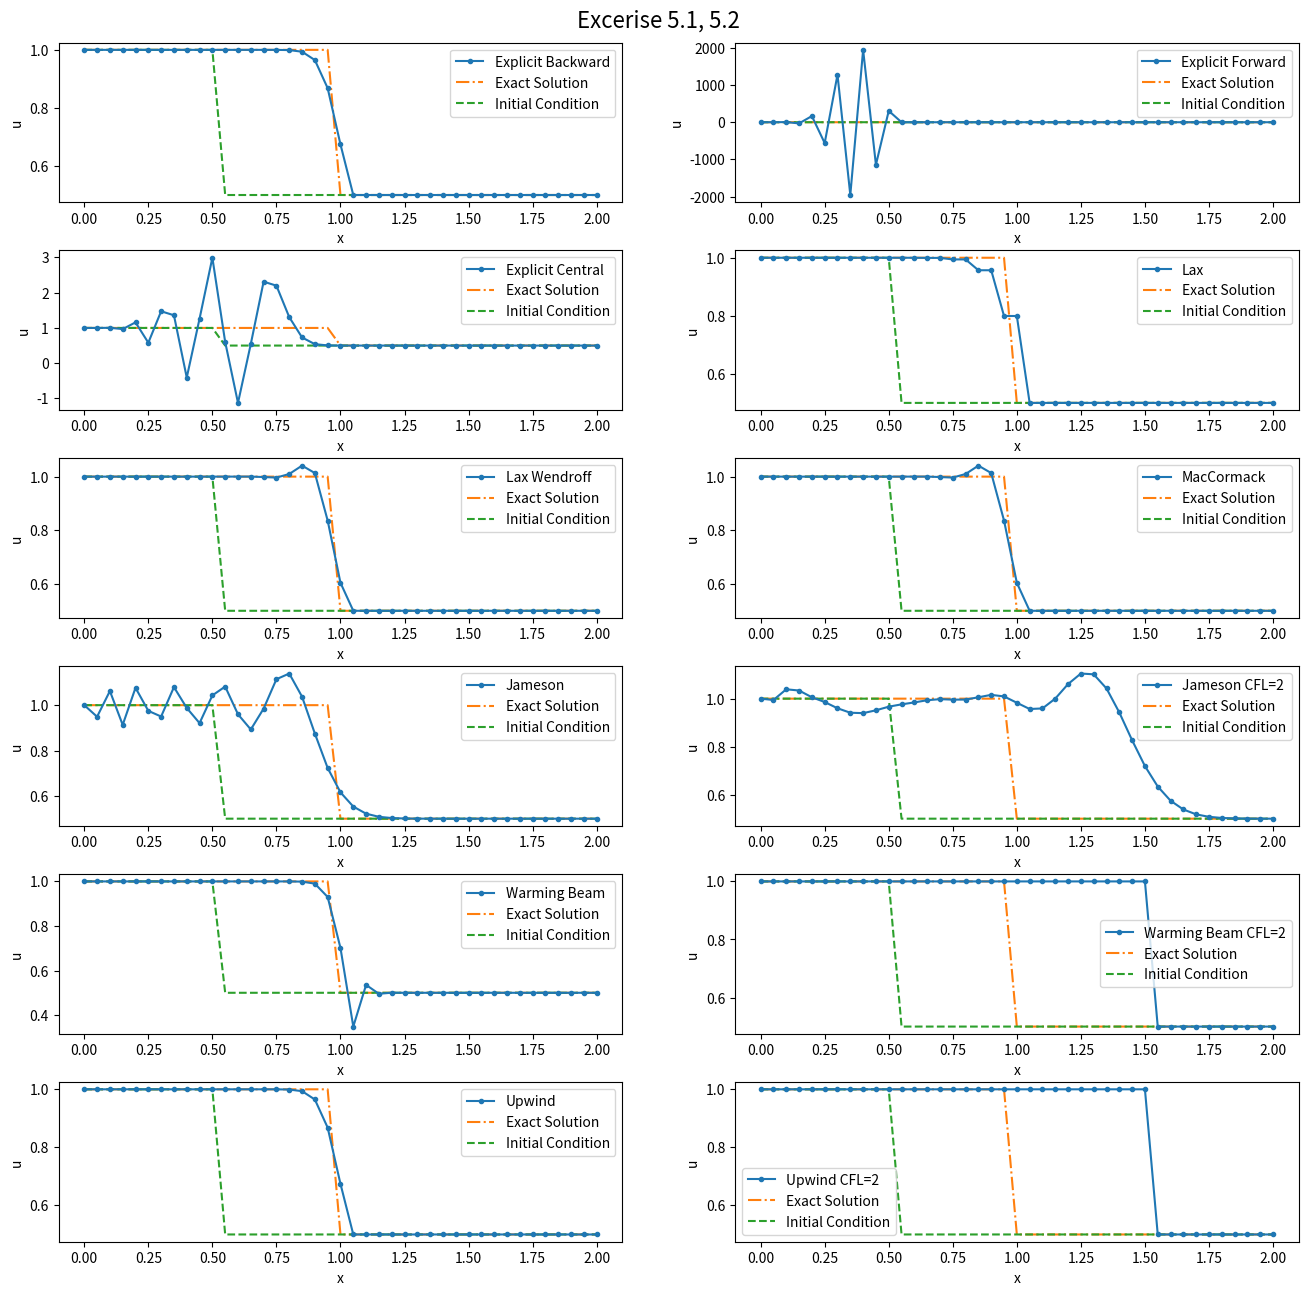

Generate this figure with matplotlib:

import numpy as np
import matplotlib.pyplot as plt

"""
NOTE: Completed 11 August 2023

The final plots produced should be exact to those on page 67. However,
for CFL=2 they do not show the current exact final solution but the
calcluated solution is correct.

un1 is the value of the node at the next time step un  is the value of
the node at the current time step CFL = c(dt/dx)

"""

def explicit_backward(domain_array, value_array, CFL_num, time_steps):
    uns  = np.copy(value_array)
    un1s = np.copy(value_array)

    for t in range(time_steps):
        for i in range(1, len(domain_array)):
            LAST_VALUE    = uns[i-1]
            CURRENT_VALUE = uns[i]
            un1s[i] = uns[i] - CFL_num*(CURRENT_VALUE-LAST_VALUE)

        uns = np.copy(un1s)
    return un1s

def explicit_forward(domain_array, value_array, CFL_num, time_steps):
    uns  = np.copy(value_array)
    un1s = np.copy(value_array)

    for t in range(time_steps):
        for i in range(1, len(domain_array)-1):
            CURRENT_VALUE = uns[i]
            NEXT_VALUE    = uns[i+1]
            un1s[i] = CURRENT_VALUE - CFL_num*(NEXT_VALUE-CURRENT_VALUE)

        uns = np.copy(un1s)
    return un1s

def explicit_central(domain_array, value_array, CFL_num, time_steps):
    uns  = np.copy(value_array)
    un1s = np.copy(value_array)

    for t in range(time_steps):
        for i in range(1, len(domain_array)-1):
            LAST_VALUE    = uns[i-1]
            CURRENT_VALUE = uns[i]
            NEXT_VALUE    = uns[i+1]
            un1s[i] = CURRENT_VALUE - 0.5*CFL_num*(NEXT_VALUE-LAST_VALUE)
        uns = np.copy(un1s)

    return un1s

def lax_method(domain_array, value_array, CFL_num, time_steps):
    uns  = np.copy(value_array)
    un1s = np.copy(value_array)

    for t in range(time_steps):
        for i in range(1, len(domain_array)-1):
            LAST_VALUE    = uns[i-1]
            NEXT_VALUE    = uns[i+1]
            un1s[i] = (LAST_VALUE + NEXT_VALUE)/2 - 0.5*CFL_num*(NEXT_VALUE-LAST_VALUE)

        uns = np.copy(un1s)
    return un1s

def lax_wendroff(domain_array, value_array, CFL_num, time_steps):
    uns  = np.copy(value_array)
    un1s = np.copy(value_array)

    for t in range(time_steps):
        for i in range(1, len(domain_array)-1):
            LAST_VALUE    = uns[i-1]
            CURRENT_VALUE = uns[i]
            NEXT_VALUE    = uns[i+1]
            un1s[i] = CURRENT_VALUE - 0.5*CFL_num*(NEXT_VALUE-LAST_VALUE) + 0.5*CFL_num**2*(NEXT_VALUE-2*CURRENT_VALUE+LAST_VALUE)

        uns = np.copy(un1s)
    return un1s

def maccormack_method(domain_array, value_array, CFL_num, time_steps):
    uns    = np.copy(value_array)
    un1s_2 = np.copy(value_array)
    un1s   = np.copy(value_array)

    for t in range(time_steps):
        for i in range(1, len(domain_array)-1):
            LAST_VALUE    = uns[i-1]
            CURRENT_VALUE = uns[i]
            NEXT_VALUE    = uns[i+1]
            un1s_2[i] = CURRENT_VALUE - CFL_num*(NEXT_VALUE-CURRENT_VALUE)
            un1s[i] = 0.5*(CURRENT_VALUE + un1s_2[i] - CFL_num*(un1s_2[i]-un1s_2[i-1]))

        uns = np.copy(un1s)
    return un1s

def jameson_method(domain_array, value_array, CFL_num, time_steps):
    un1s = np.copy(value_array)
    uk = np.zeros((5, len(value_array)))
    alphak = [1/4, 1/3, 1/2, 1]
    
    for t in range(time_steps): # cycle through time
        uk[0] = np.copy(un1s)
        uk[:, 0] = uk[0, 0]
        uk[:,-1] = uk[0,-1]
        for i in range(1, 5): # cycle through uk
            for j in range(1, len(domain_array)-1): # cycle through domain
                uk[i,j] = uk[0,j]-alphak[i-1]*CFL_num*0.5*(uk[i-1,j+1]-uk[i-1,j-1])
        
        un1s = np.copy(uk[i])
    return un1s

def warming_beam(domain_array, value_array, CFL_num, time_steps):
    uns  = np.copy(value_array)
    un1s = np.copy(value_array)

    for t in range(time_steps):
        for i in range(2, len(domain_array)-1):
            LAST_VALUE2   = uns[i-2]
            LAST_VALUE    = uns[i-1]
            CURRENT_VALUE = uns[i]
            NEXT_VALUE    = uns[i+1]

            un1s[i] = CURRENT_VALUE - 0.5*CFL_num*(3*CURRENT_VALUE-4*LAST_VALUE+LAST_VALUE2) + 0.5*(CFL_num)**2*(LAST_VALUE2-2*LAST_VALUE+CURRENT_VALUE)
        uns = np.copy(un1s)
    return un1s

def upwind_method(domain_array, value_array, CFL_num, time_steps):
    uns  = np.copy(value_array)
    un1s = np.copy(value_array)

    for t in range(time_steps):
        for i in range(2, len(domain_array)-1):
            LAST_VALUE    = uns[i-1]
            CURRENT_VALUE = uns[i]
            NEXT_VALUE    = uns[i+1]

            # The expression abs(CFL_num) should really be abs(advection_coeff)*deltat/deltax
            un1s[i] = CURRENT_VALUE - 0.5*CFL_num*(NEXT_VALUE-LAST_VALUE) + 0.5*abs(CFL_num)*(NEXT_VALUE-2*CURRENT_VALUE+LAST_VALUE)
        uns = np.copy(un1s)
    return un1s

def initial_condition(value1, value2, x_sep, x_start, x_end, num_nodes):
    """Can only produce a two level step"""
    domain = np.linspace(x_start, x_end, num_nodes)
    values1 = np.linspace(value1, value1, int(np.ceil(x_sep/(x_end-x_start)*num_nodes)))
    values2 = np.linspace(value2, value2, int(np.ceil((1-x_sep/(x_end-x_start))*num_nodes))-1)
    return domain, np.concatenate([values1, values2])

def main():
    CFL_num = 0.9
    advection_coeff = 1
    num_points = 40
    x_start = 0
    x_end = 2
    deltax = (x_end-x_start)/num_points
    deltat = CFL_num*deltax*advection_coeff # The expression (domain[0] - domain[1])/advection_coeff should really be a minimum over the spacing of all points
    time_steps = 10
    domain, values_ic = initial_condition(1, .5, .5, 0, 2, num_points+1) # set up inital conditions
    domain, exact_sol = initial_condition(1, .5, 1-deltax, 0, 2, num_points+1) # set up inital conditions

    # Running the finite difference methods CFL = 0.9
    values_eb = explicit_backward(domain, values_ic, CFL_num, time_steps)
    values_ef = explicit_forward(domain, values_ic, CFL_num, time_steps)
    values_ec = explicit_central(domain, values_ic, CFL_num, time_steps)
    values_lx = lax_method(domain, values_ic, CFL_num, time_steps)
    values_lw = lax_wendroff(domain, values_ic, CFL_num, time_steps)
    values_mc = maccormack_method(domain, values_ic, CFL_num, time_steps)
    values_jm = jameson_method(domain, values_ic, CFL_num, time_steps)
    values_wb = warming_beam(domain, values_ic, CFL_num, time_steps)
    values_up = upwind_method(domain, values_ic, CFL_num, time_steps)

    CFL_num = 2
    values_jm2 = jameson_method(domain, values_ic, CFL_num, time_steps)
    values_wb2 = warming_beam(domain, values_ic, CFL_num, time_steps)
    values_up2 = warming_beam(domain, values_ic, CFL_num, time_steps)

    # Plotting the finite difference methods
    fig, axis = plt.subplots(6, 2, figsize=(16, 13.25))
    plt.subplots_adjust(hspace=.302, bottom=.05, top=.955)
    fig.suptitle('Excerise 5.1, 5.2', fontsize=16)
    axis[0,0].plot(domain, values_eb, label='Explicit Backward', marker='.')
    axis[0,1].plot(domain, values_ef, label='Explicit Forward', marker='.')
    axis[1,0].plot(domain, values_ec, label='Explicit Central', marker='.')
    axis[1,1].plot(domain, values_lx, label='Lax', marker='.')
    axis[2,0].plot(domain, values_lw, label='Lax Wendroff', marker='.')
    axis[2,1].plot(domain, values_mc, label='MacCormack', marker='.')
    axis[3,0].plot(domain, values_jm, label='Jameson', marker='.')
    axis[4,0].plot(domain, values_wb, label='Warming Beam', marker='.')
    axis[5,0].plot(domain, values_up, label='Upwind', marker='.')
    
    axis[3,1].plot(domain, values_jm2, label='Jameson CFL=2', marker='.')
    axis[4,1].plot(domain, values_wb2, label='Warming Beam CFL=2', marker='.')
    axis[5,1].plot(domain, values_up2, label='Upwind CFL=2', marker='.')

    for plot_row in axis:
        for plot in plot_row:
            plot.plot(domain, exact_sol, label='Exact Solution', linestyle='-.', zorder=0)
            plot.plot(domain, values_ic, label='Initial Condition', linestyle='--', zorder=0)
            plot.set_xlabel('x')
            plot.set_ylabel('u')
            plot.legend()
            
    plt.show()

if __name__ == "__main__":
    main()